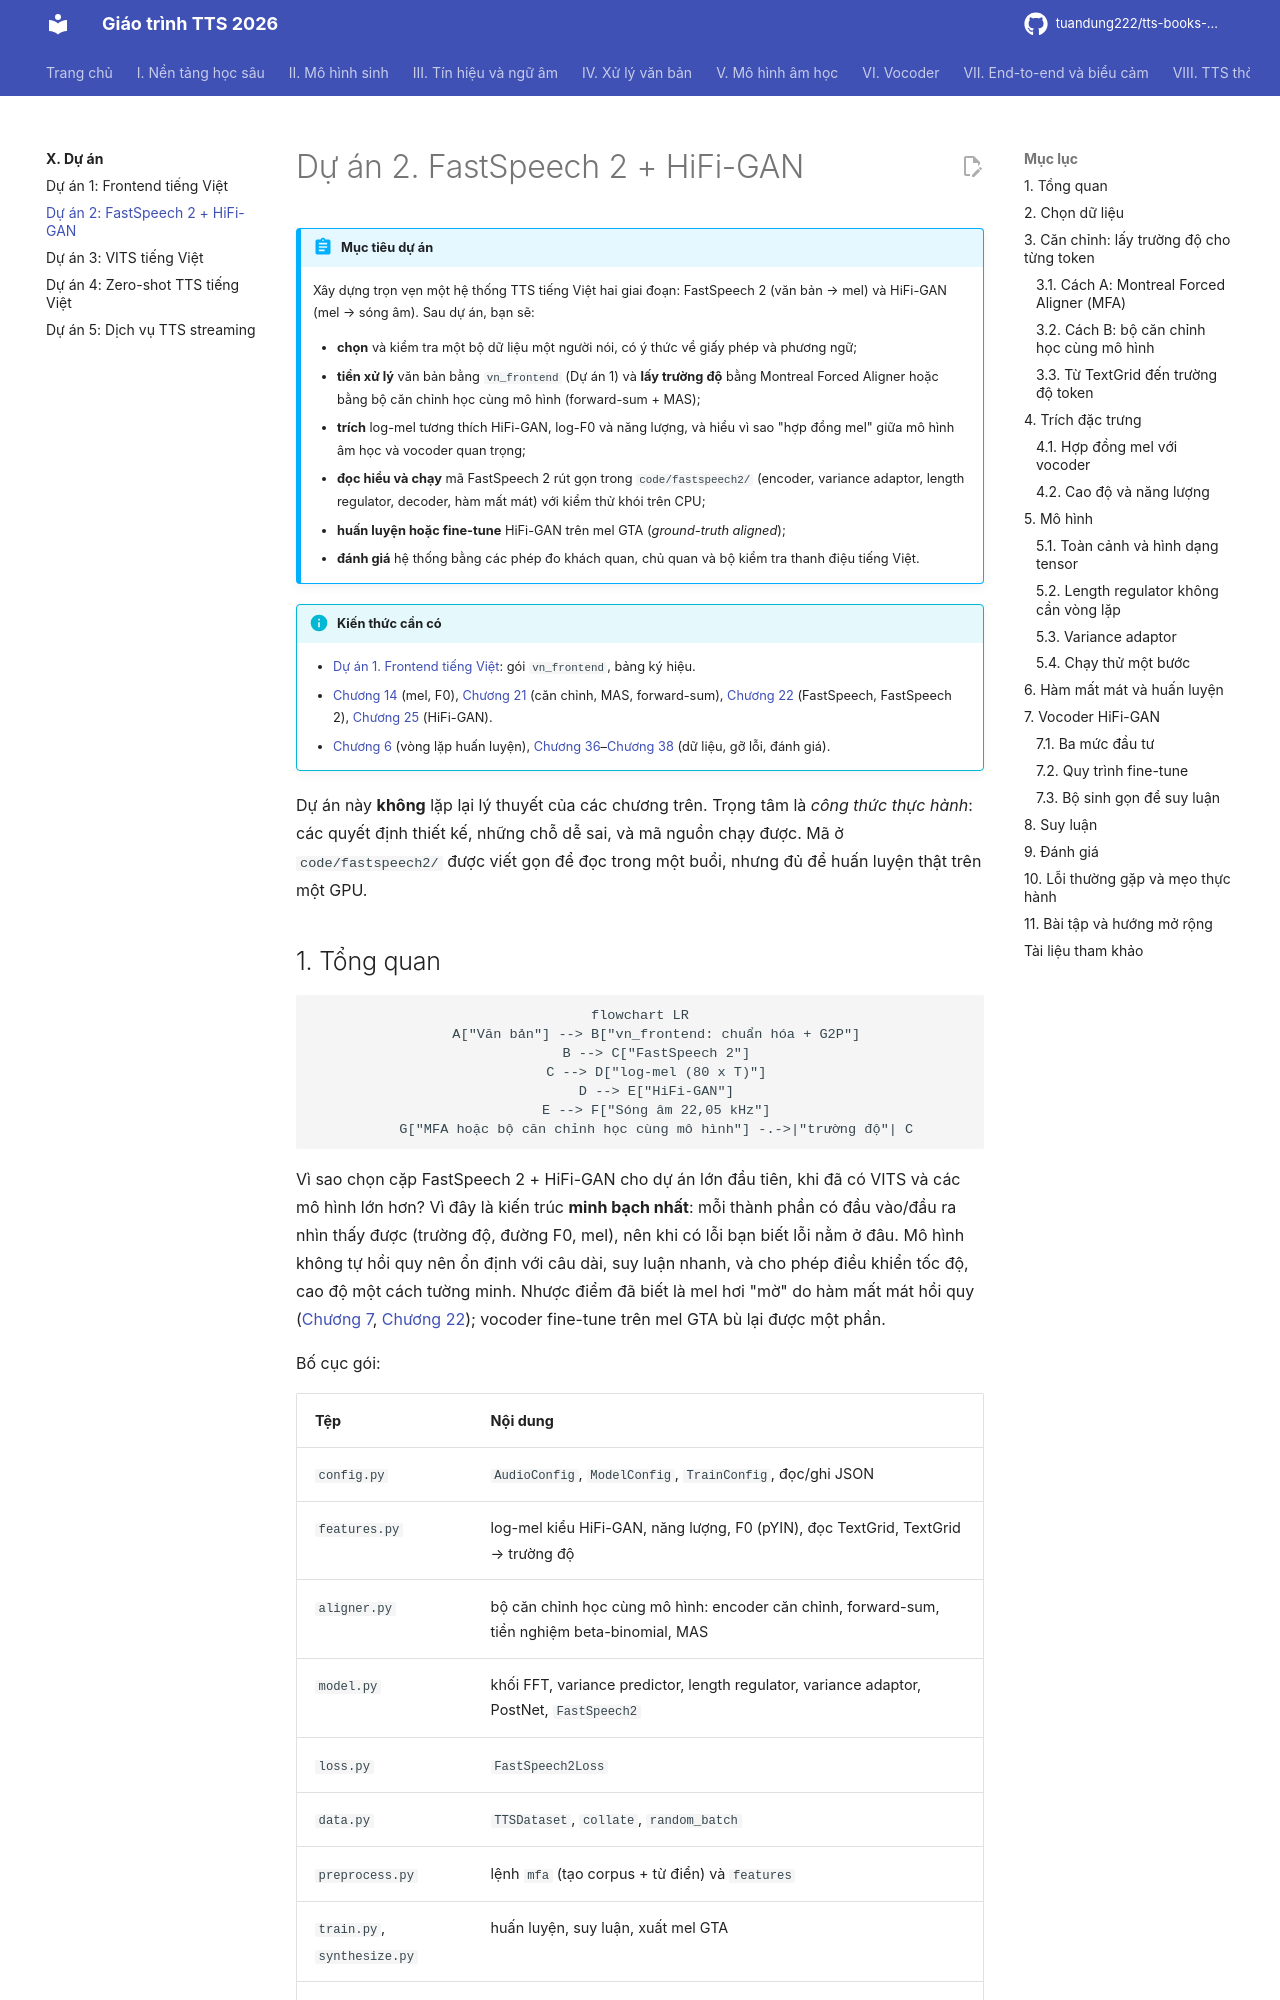

repository: tuandung222/tts-books-2026 · page: phan-10-du-an/du-an-2-fastspeech2-hifigan/index.html · generator: mkdocs

# Dự án 2. FastSpeech 2 + HiFi-GAN

!!! abstract "Mục tiêu dự án"
    Xây dựng trọn vẹn một hệ thống TTS tiếng Việt hai giai đoạn: FastSpeech 2 (văn bản → mel) và HiFi-GAN (mel → sóng âm). Sau dự án, bạn sẽ:

    - **chọn** và kiểm tra một bộ dữ liệu một người nói, có ý thức về giấy phép và phương ngữ;
    - **tiền xử lý** văn bản bằng `vn_frontend` (Dự án 1) và **lấy trường độ** bằng Montreal Forced Aligner hoặc bằng bộ căn chỉnh học cùng mô hình (forward-sum + MAS);
    - **trích** log-mel tương thích HiFi-GAN, log-F0 và năng lượng, và hiểu vì sao "hợp đồng mel" giữa mô hình âm học và vocoder quan trọng;
    - **đọc hiểu và chạy** mã FastSpeech 2 rút gọn trong `code/fastspeech2/` (encoder, variance adaptor, length regulator, decoder, hàm mất mát) với kiểm thử khói trên CPU;
    - **huấn luyện hoặc fine-tune** HiFi-GAN trên mel GTA (*ground-truth aligned*);
    - **đánh giá** hệ thống bằng các phép đo khách quan, chủ quan và bộ kiểm tra thanh điệu tiếng Việt.

!!! info "Kiến thức cần có"
    - [Dự án 1. Frontend tiếng Việt](du-an-1-frontend-tieng-viet.md): gói `vn_frontend`, bảng ký hiệu.
    - [Chương 14](../phan-3-tin-hieu-ngu-am/ch14-xu-ly-tin-hieu-so.md) (mel, F0), [Chương 21](../phan-5-mo-hinh-am-hoc/ch21-alignment.md) (căn chỉnh, MAS, forward-sum), [Chương 22](../phan-5-mo-hinh-am-hoc/ch22-fastspeech.md) (FastSpeech, FastSpeech 2), [Chương 25](../phan-6-vocoder/ch25-gan-vocoder.md) (HiFi-GAN).
    - [Chương 6](../phan-1-nen-tang/ch06-pytorch-cho-tieng-noi.md) (vòng lặp huấn luyện), [Chương 36](../phan-9-thuc-tien/ch36-du-lieu-tts.md)–[Chương 38](../phan-9-thuc-tien/ch38-danh-gia-tts.md) (dữ liệu, gỡ lỗi, đánh giá).

Dự án này **không** lặp lại lý thuyết của các chương trên. Trọng tâm là *công thức thực hành*: các quyết định thiết kế, những chỗ dễ sai, và mã nguồn chạy được. Mã ở `code/fastspeech2/` được viết gọn để đọc trong một buổi, nhưng đủ để huấn luyện thật trên một GPU.

## 1. Tổng quan

```mermaid
flowchart LR
    A["Văn bản"] --> B["vn_frontend: chuẩn hóa + G2P"]
    B --> C["FastSpeech 2"]
    C --> D["log-mel (80 x T)"]
    D --> E["HiFi-GAN"]
    E --> F["Sóng âm 22,05 kHz"]
    G["MFA hoặc bộ căn chỉnh học cùng mô hình"] -.->|"trường độ"| C
```

Vì sao chọn cặp FastSpeech 2 + HiFi-GAN cho dự án lớn đầu tiên, khi đã có VITS và các mô hình lớn hơn? Vì đây là kiến trúc **minh bạch nhất**: mỗi thành phần có đầu vào/đầu ra nhìn thấy được (trường độ, đường F0, mel), nên khi có lỗi bạn biết lỗi nằm ở đâu. Mô hình không tự hồi quy nên ổn định với câu dài, suy luận nhanh, và cho phép điều khiển tốc độ, cao độ một cách tường minh. Nhược điểm đã biết là mel hơi "mờ" do hàm mất mát hồi quy ([Chương 7](../phan-2-mo-hinh-sinh/ch07-tong-quan-mo-hinh-sinh.md), [Chương 22](../phan-5-mo-hinh-am-hoc/ch22-fastspeech.md)); vocoder fine-tune trên mel GTA bù lại được một phần.

Bố cục gói:

| Tệp | Nội dung |
|---|---|
| `config.py` | `AudioConfig`, `ModelConfig`, `TrainConfig`, đọc/ghi JSON |
| `features.py` | log-mel kiểu HiFi-GAN, năng lượng, F0 (pYIN), đọc TextGrid, TextGrid → trường độ |
| `aligner.py` | bộ căn chỉnh học cùng mô hình: encoder căn chỉnh, forward-sum, tiền nghiệm beta-binomial, MAS |
| `model.py` | khối FFT, variance predictor, length regulator, variance adaptor, PostNet, `FastSpeech2` |
| `loss.py` | `FastSpeech2Loss` |
| `data.py` | `TTSDataset`, `collate`, `random_batch` |
| `preprocess.py` | lệnh `mfa` (tạo corpus + từ điển) và `features` |
| `train.py`, `synthesize.py` | huấn luyện, suy luận, xuất mel GTA |
| `hifigan.py` | bộ sinh HiFi-GAN để suy luận, nạp checkpoint gốc |

Về tài nguyên: kiểm thử khói chạy trên CPU trong vài giây. Huấn luyện thật cần GPU; với cấu hình mặc định (khoảng 25 triệu tham số) và vài chục giờ dữ liệu, một GPU tầm trung là đủ, thời gian từ vài giờ đến một vài ngày tùy phần cứng và số bước — hãy coi đây là ước lượng thô.
